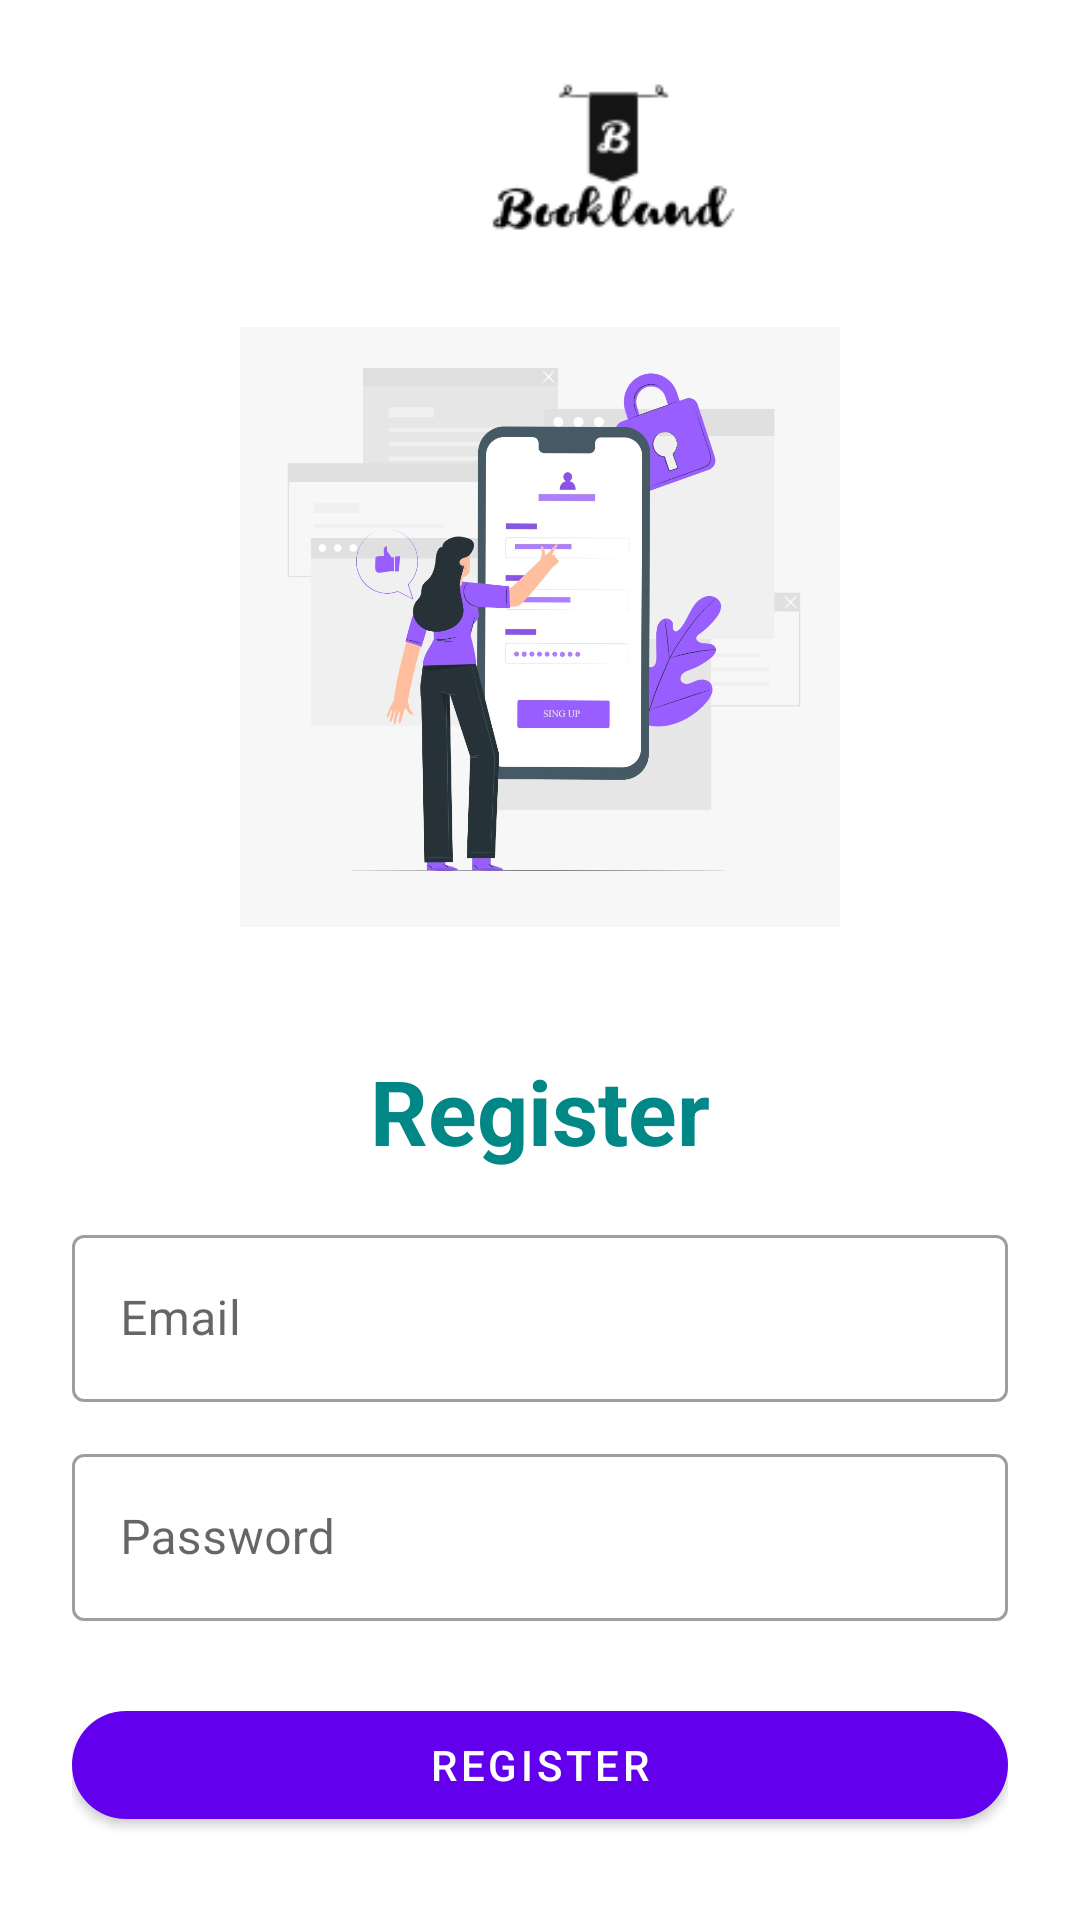

Reconstruct the res/layout file that produces this screen, plus the resources it refers to.
<!-- AndroidManifest.xml: application theme Theme.MyApplicationAbc -->
<!-- res/layout/activity_register.xml -->
<?xml version="1.0" encoding="utf-8"?>
<LinearLayout xmlns:android="http://schemas.android.com/apk/res/android"
    xmlns:app="http://schemas.android.com/apk/res-auto"
    xmlns:tools="http://schemas.android.com/tools"
    android:layout_width="match_parent"
    android:layout_height="match_parent"
    android:orientation="vertical"
    android:padding="24dp"
    tools:context=".activity_register">

    <ImageView
        android:id="@+id/imageView2"
        android:layout_width="356dp"
        android:layout_height="60dp"
        app:srcCompat="@drawable/logo" />


    <ImageView
        android:id="@+id/imageView"
        android:layout_width="200dp"
        android:layout_height="200dp"
        android:layout_gravity="center"
        android:layout_marginTop="25dp"
        android:src="@drawable/girl"
        tools:srcCompat="@drawable/girl" />

    <LinearLayout
        android:layout_width="match_parent"
        android:layout_height="match_parent"
        android:orientation="vertical"
        android:layout_gravity="center"
        android:layout_marginTop="25dp">

        <TextView
            android:layout_width="match_parent"
            android:layout_height="wrap_content"
            android:text="Register"
            android:textSize="30sp"
            android:textStyle="bold"
            android:textColor="@color/teal_700"
            android:gravity="center_horizontal"
            android:layout_marginVertical="16dp"/>


        <com.google.android.material.textfield.TextInputLayout
            android:layout_width="match_parent"
            style="@style/Widget.MaterialComponents.TextInputLayout.OutlinedBox"
            android:layout_height="wrap_content">

            <com.google.android.material.textfield.TextInputEditText
                android:id="@+id/etRegEmail"
                android:layout_width="match_parent"
                android:layout_height="wrap_content"
                android:hint="Email"
                android:inputType="textEmailAddress"/>
        </com.google.android.material.textfield.TextInputLayout>


        <com.google.android.material.textfield.TextInputLayout
            android:layout_width="match_parent"
            style="@style/Widget.MaterialComponents.TextInputLayout.OutlinedBox"
            android:layout_height="wrap_content"
            android:layout_marginTop="12dp">

            <com.google.android.material.textfield.TextInputEditText
                android:id="@+id/etRegPass"
                android:layout_width="match_parent"
                android:layout_height="wrap_content"
                android:hint="Password"
                android:inputType="textPassword"/>
        </com.google.android.material.textfield.TextInputLayout>

        <com.google.android.material.button.MaterialButton
            android:id="@+id/btnRegister"
            android:layout_width="match_parent"
            android:layout_height="wrap_content"
            android:layout_marginTop="24dp"
            android:text="Register"
            app:cornerRadius="500px" />

        <LinearLayout
            android:layout_width="match_parent"
            android:layout_height="wrap_content"
            android:layout_marginTop="15dp"
            android:gravity="center"
            android:orientation="horizontal">

            <TextView
                android:layout_width="wrap_content"
                android:layout_height="wrap_content"
                android:text="Already registered"
                android:textSize="16sp"/>

            <TextView
                android:id="@+id/tvLoginHere"
                android:layout_width="wrap_content"
                android:layout_height="wrap_content"
                android:layout_marginLeft="8dp"
                android:text="Login here"
                android:textColor="@color/teal_700"
                android:textStyle="bold"
                android:textSize="20sp"/>

        </LinearLayout>

    </LinearLayout>

</LinearLayout>
<!-- resources referenced by this layout -->
<resources>
  <!-- drawable girl: jpeg bitmap (drawable, 84486 bytes) -->
  <!-- drawable logo: png bitmap (drawable, 4950 bytes) -->
  <style name="Theme.MyApplicationAbc" parent="Theme.MaterialComponents.DayNight.NoActionBar">
          
          <item name="colorPrimary">@color/purple_500</item>
          <item name="colorPrimaryVariant">@color/purple_700</item>
          <item name="colorOnPrimary">@color/white</item>
          
          <item name="colorSecondary">@color/teal_200</item>
          <item name="colorSecondaryVariant">@color/teal_700</item>
          <item name="colorOnSecondary">@color/black</item>
          
          <item name="android:statusBarColor" tools:targetApi="l">?attr/colorPrimaryVariant</item>
          
      </style>
  <!-- not gathered from this repository: default colours our renderer supplied (Android Studio template values) -->
  <color name="purple_500">#FF6200EE</color>
  <color name="purple_700">#FF3700B3</color>
  <color name="teal_200">#FF03DAC5</color>
  <color name="teal_700">#FF018786</color>
  <color name="black">#FF000000</color>
  <color name="white">#FFFFFFFF</color>
</resources>
